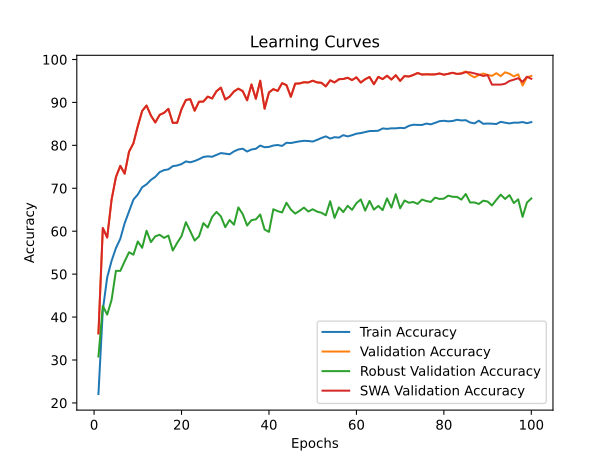

The table this chart was drawn from, first rows:
time; train_accuracy; train_loss; valid_accuracy; valid_loss; valid_accuracy_robust; valid_accuracy_swa; valid_accuracy_robust_swa
87,0056; 22,0880; 2,1577; 36,2037; 1,7439; 30,8103; 36,2037; 30,8103
196,2041; 41,6389; 1,7798; 60,7407; 1,1029; 42,6034; 60,7407; 42,6034
297,6727; 49,2269; 1,6209; 58,5370; 1,1669; 40,5690; 58,5370; 40,5690
397,7745; 53,0880; 1,5465; 67,3333; 0,9828; 43,9828; 67,3333; 43,9828
496,2358; 56,0741; 1,4867; 72,6296; 0,8247; 50,7759; 72,6296; 50,7759
603,0191; 58,2454; 1,4418; 75,2222; 0,7570; 50,7586; 75,2222; 50,7586
707,0729; 61,8750; 1,3745; 73,4074; 0,7673; 53,0000; 73,4074; 53,0000
805,1335; 64,6250; 1,3132; 78,5370; 0,6695; 55,1034; 78,5370; 55,1034
906,2002; 67,3657; 1,2580; 80,4815; 0,5840; 54,5345; 80,4815; 54,5345
1010,7309; 68,5509; 1,2304; 84,4815; 0,4818; 57,6207; 84,4815; 57,6207
1122,6168; 70,2500; 1,1944; 88,0185; 0,3923; 56,1379; 88,0185; 56,1379
1223,0190; 70,9213; 1,1794; 89,2778; 0,3412; 60,1207; 89,2778; 60,1207
1323,8704; 71,9583; 1,1650; 86,9444; 0,4096; 57,4655; 86,9444; 57,4655
1422,0194; 72,6667; 1,1490; 85,3333; 0,4420; 58,8103; 85,3333; 58,8103
1536,0294; 73,7685; 1,1221; 87,1111; 0,3967; 59,1724; 87,1111; 59,1724
1643,9870; 74,2315; 1,1128; 87,5741; 0,3819; 58,4483; 87,5741; 58,4483
1746,4108; 74,4120; 1,1115; 88,5000; 0,3924; 58,9828; 88,5000; 58,9828
1845,0908; 75,1574; 1,0919; 85,2407; 0,4442; 55,5000; 85,2407; 55,5000
1949,8286; 75,3148; 1,0935; 85,2593; 0,4464; 57,2759; 85,2593; 57,2759
2055,9917; 75,6389; 1,0760; 88,4444; 0,3578; 58,8621; 88,4444; 58,8621
2162,8308; 76,2639; 1,0719; 90,5741; 0,3016; 62,1034; 90,5741; 62,1034
2261,9994; 76,0509; 1,0731; 90,7593; 0,2923; 60,0172; 90,7593; 60,0172
2361,9654; 76,3519; 1,0665; 88,0741; 0,3731; 57,8276; 88,0741; 57,8276
2467,0853; 76,7824; 1,0548; 90,1667; 0,3102; 58,8103; 90,1667; 58,8103
2571,7932; 77,2963; 1,0439; 90,2037; 0,3255; 61,8966; 90,2037; 61,8966
2672,8135; 77,4444; 1,0436; 91,3519; 0,2832; 60,8621; 91,3519; 60,8621
2770,0044; 77,3472; 1,0406; 90,9259; 0,2999; 63,3276; 90,9259; 63,3276
2875,6646; 77,7824; 1,0320; 92,6111; 0,2527; 64,5000; 92,6111; 64,5000
2977,9293; 78,1991; 1,0245; 93,4444; 0,2240; 63,4655; 93,4444; 63,4655
3082,1142; 78,0694; 1,0293; 90,6852; 0,3088; 60,9483; 90,6852; 60,9483
3180,0239; 77,9167; 1,0166; 91,3519; 0,2654; 62,6034; 91,3519; 62,6034
3281,5440; 78,5972; 1,0163; 92,5556; 0,2474; 61,5172; 92,5556; 61,5172
3390,1269; 79,0509; 1,0045; 93,2037; 0,2275; 65,5517; 93,2037; 65,5517
3499,4339; 79,2222; 1,0058; 92,6296; 0,2484; 63,9828; 92,6296; 63,9828
3599,3112; 78,5648; 1,0096; 90,5000; 0,3156; 61,3276; 90,5000; 61,3276
3703,1816; 79,0370; 1,0016; 94,1852; 0,2100; 62,5862; 94,1852; 62,5862
3806,4496; 79,2130; 1,0011; 90,8519; 0,2942; 62,7586; 90,8519; 62,7586
3916,8140; 79,9537; 0,9889; 95,0556; 0,1850; 63,8966; 95,0556; 63,8966
4008,7342; 79,5648; 0,9960; 88,5370; 0,3537; 60,3966; 88,5370; 60,3966
4104,4197; 79,6435; 0,9889; 92,3333; 0,2640; 59,8448; 92,3333; 59,8448
4204,7166; 79,9630; 0,9852; 93,0926; 0,2354; 65,1207; 93,0926; 65,1207
4300,0495; 80,0833; 0,9827; 92,6852; 0,2560; 64,6724; 92,6852; 64,6724
4394,3067; 79,8657; 0,9822; 94,4815; 0,2113; 64,3793; 94,4815; 64,3793
4488,3867; 80,6065; 0,9705; 94,0370; 0,2247; 66,6379; 94,0370; 66,6379
4578,7057; 80,5417; 0,9726; 91,3148; 0,2884; 65,0517; 91,3148; 65,0517
4680,8595; 80,7454; 0,9715; 94,3704; 0,1982; 64,1034; 94,3704; 64,1034
4769,9052; 80,9352; 0,9652; 94,4259; 0,2001; 64,7586; 94,4259; 64,7586
4870,4486; 81,0602; 0,9596; 94,7037; 0,2012; 65,5000; 94,7037; 65,5000
4966,5287; 81,0185; 0,9636; 94,6481; 0,1938; 64,5862; 94,6481; 64,5862
5056,5220; 80,8889; 0,9543; 95,0556; 0,1828; 65,1207; 95,0556; 65,1207
5144,3804; 81,2731; 0,9512; 94,6667; 0,2061; 64,5690; 94,6667; 64,5690
5233,8368; 81,7176; 0,9469; 94,5741; 0,2059; 64,3103; 94,5741; 64,3103
5338,1211; 82,0972; 0,9373; 93,7407; 0,2201; 63,7069; 93,7407; 63,7069
5439,8672; 81,5787; 0,9471; 95,1481; 0,1764; 66,9828; 95,1481; 66,9828
5539,3180; 81,9028; 0,9390; 94,6667; 0,2201; 63,1034; 94,6667; 63,1034
5645,5111; 81,8102; 0,9418; 95,4074; 0,1828; 65,5517; 95,4074; 65,5517
5747,9009; 82,3750; 0,9318; 95,4630; 0,1728; 64,4655; 95,4630; 64,4655
5854,7957; 82,0880; 0,9410; 95,7407; 0,1725; 65,9310; 95,7407; 65,9310
5955,7363; 82,3657; 0,9304; 95,2037; 0,1828; 64,9828; 95,2037; 64,9828
6054,7677; 82,7222; 0,9229; 95,8519; 0,1636; 66,5345; 95,8519; 66,5345
... 40 more rows
